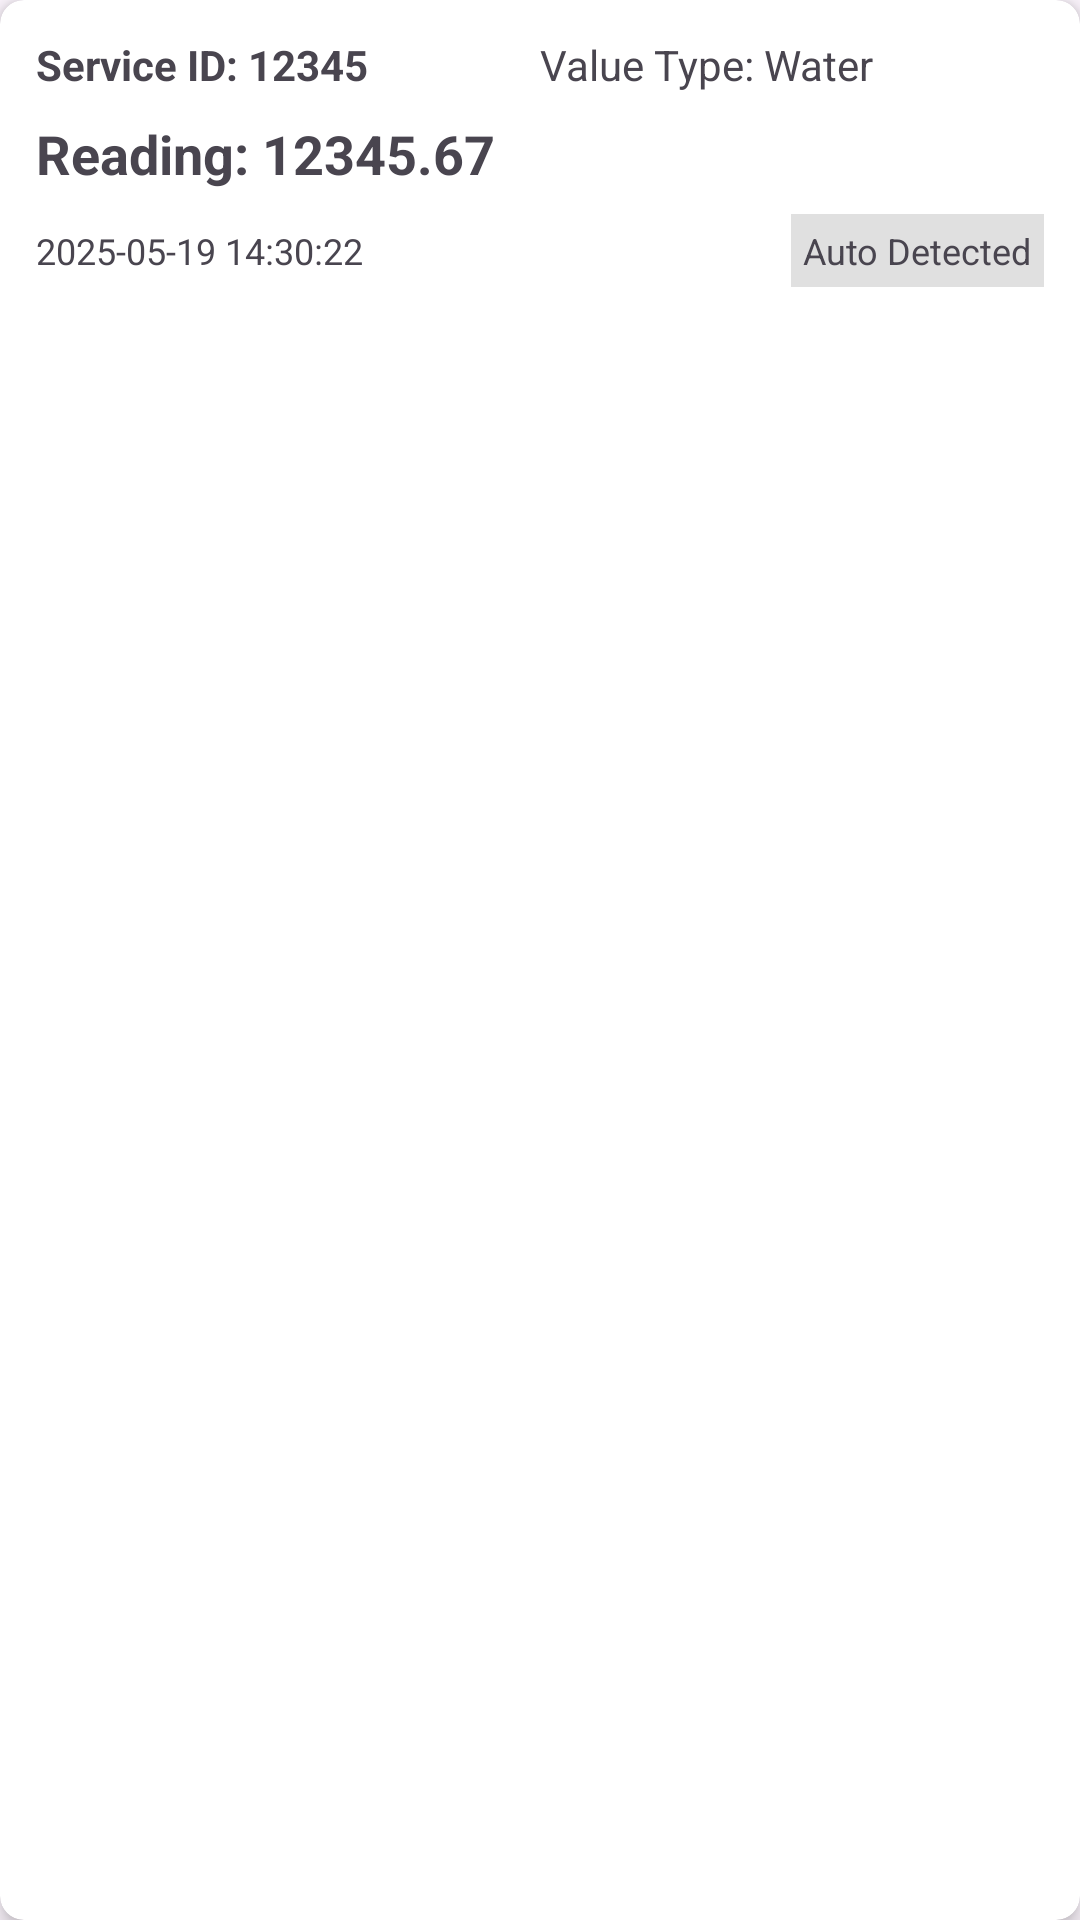

Produce the Android XML layout that renders to this screen, including the resource entries it uses.
<!-- AndroidManifest.xml: application theme Theme.Ocrlauncher -->
<!-- res/layout/history_item.xml -->
<?xml version="1.0" encoding="utf-8"?>
<androidx.cardview.widget.CardView xmlns:android="http://schemas.android.com/apk/res/android"
    xmlns:app="http://schemas.android.com/apk/res-auto"
    android:layout_width="match_parent"
    android:layout_height="wrap_content"
    android:layout_margin="4dp"
    app:cardCornerRadius="8dp"
    app:cardElevation="4dp">

    <LinearLayout
        android:layout_width="match_parent"
        android:layout_height="wrap_content"
        android:orientation="vertical"
        android:padding="12dp">

        <LinearLayout
            android:layout_width="match_parent"
            android:layout_height="wrap_content"
            android:orientation="horizontal">

            <TextView
                android:id="@+id/historyServiceId"
                android:layout_width="0dp"
                android:layout_height="wrap_content"
                android:layout_weight="1"
                android:text="Service ID: 12345"
                android:textStyle="bold" />

            <TextView
                android:id="@+id/historyValueType"
                android:layout_width="0dp"
                android:layout_height="wrap_content"
                android:layout_weight="1"
                android:text="Value Type: Water" />
        </LinearLayout>

        <TextView
            android:id="@+id/historyReading"
            android:layout_width="match_parent"
            android:layout_height="wrap_content"
            android:layout_marginTop="8dp"
            android:text="Reading: 12345.67"
            android:textSize="18sp"
            android:textStyle="bold" />

        <LinearLayout
            android:layout_width="match_parent"
            android:layout_height="wrap_content"
            android:layout_marginTop="8dp"
            android:orientation="horizontal">

            <TextView
                android:id="@+id/historyTimestamp"
                android:layout_width="0dp"
                android:layout_height="wrap_content"
                android:layout_weight="1"
                android:text="2025-05-19 14:30:22"
                android:textSize="12sp" />

            <TextView
                android:id="@+id/historyEdited"
                android:layout_width="wrap_content"
                android:layout_height="wrap_content"
                android:background="#E0E0E0"
                android:padding="4dp"
                android:text="Auto Detected"
                android:textSize="12sp" />
        </LinearLayout>
    </LinearLayout>
</androidx.cardview.widget.CardView>
<!-- resources referenced by this layout -->
<resources>
  <style name="Theme.Ocrlauncher" parent="Base.Theme.Ocrlauncher" />
  <style name="Base.Theme.Ocrlauncher" parent="Theme.Material3.DayNight.NoActionBar">
          
          
      </style>
</resources>
